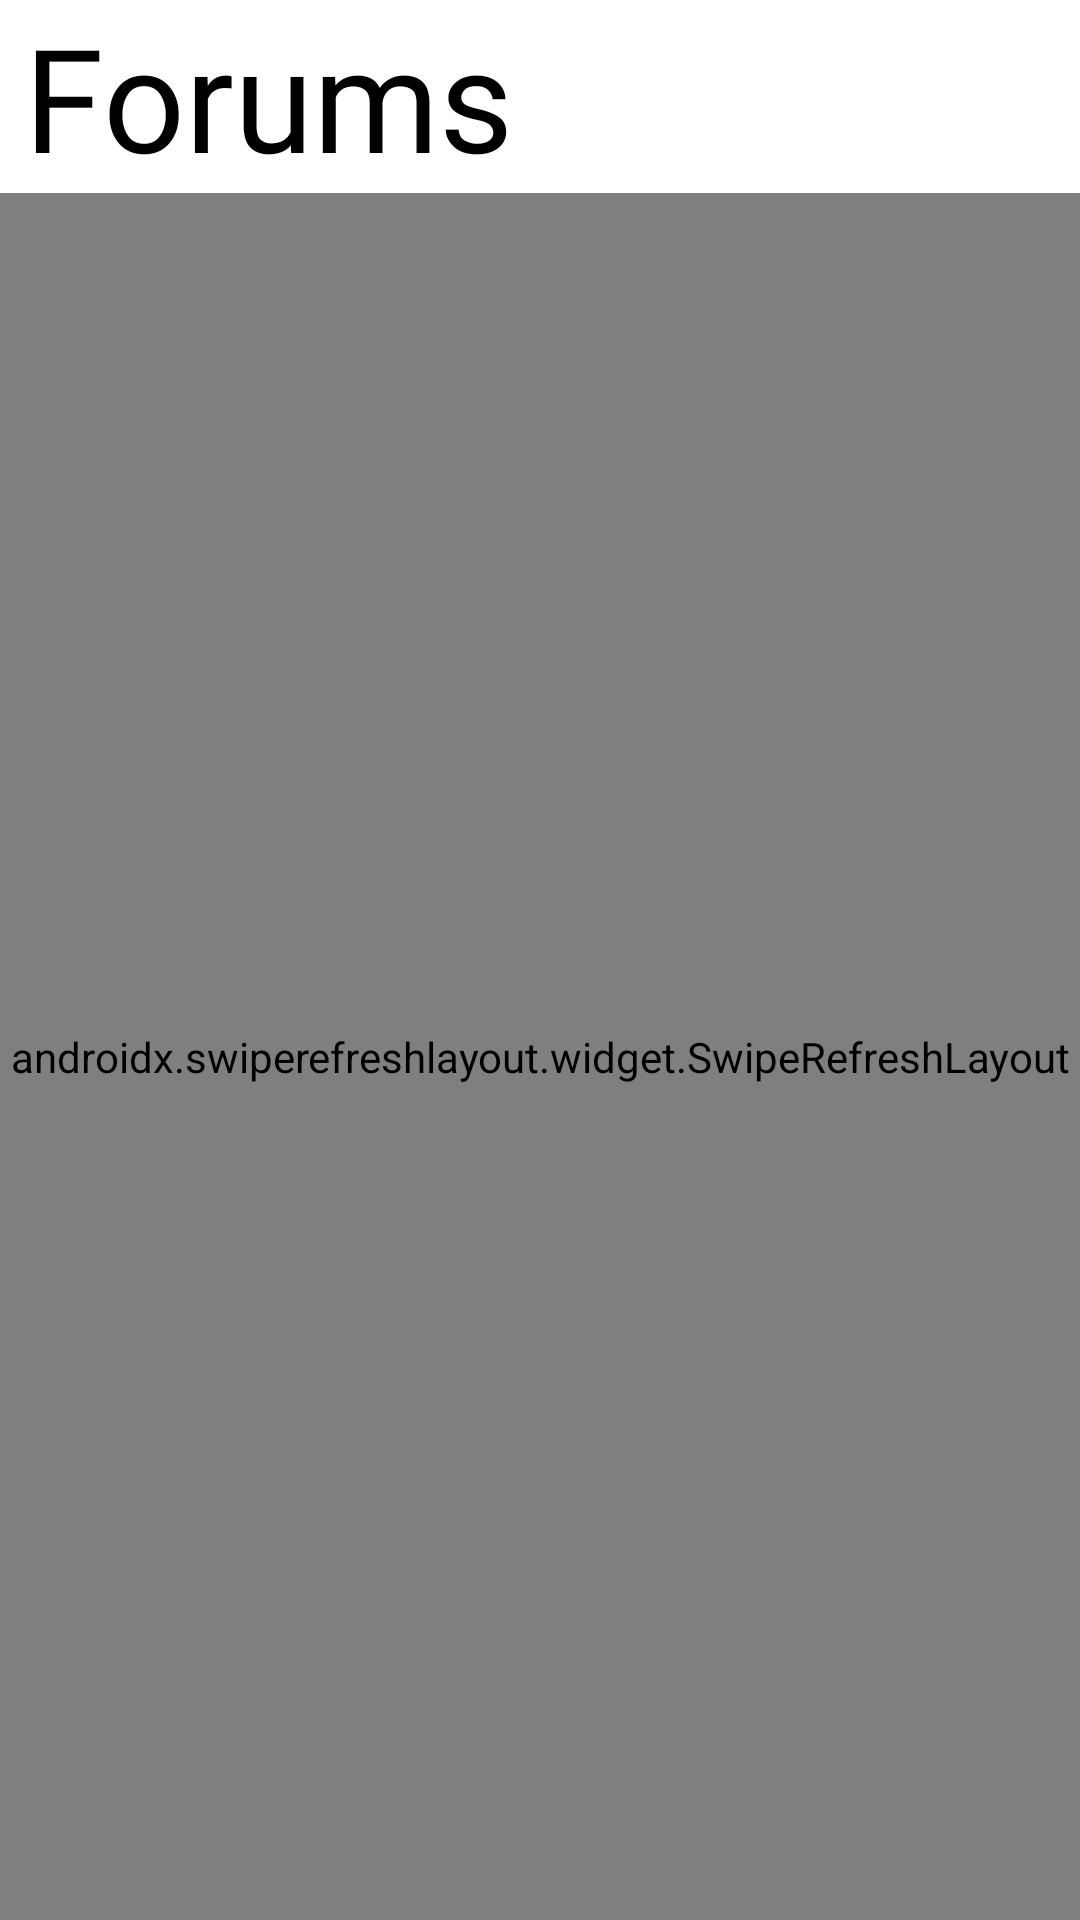

This screen was rendered from an Android layout file. Write that file and the resources it references.
<!-- AndroidManifest.xml: application theme Theme.ReXApp -->
<!-- res/layout/forum_fragment.xml -->
<?xml version="1.0" encoding="utf-8"?>
<androidx.constraintlayout.widget.ConstraintLayout xmlns:android="http://schemas.android.com/apk/res/android"
    xmlns:app="http://schemas.android.com/apk/res-auto"
    xmlns:tools="http://schemas.android.com/tools"
    android:id="@+id/ConstraintLayout"
    android:layout_width="match_parent"
    android:layout_height="match_parent"
    tools:context=".ForumFragment">

    <TextView
        android:id="@+id/forumTitleText"
        android:layout_width="wrap_content"
        android:layout_height="wrap_content"
        android:layout_marginStart="8dp"
        android:fontFamily="@font/nunito_sans_bold"
        android:text="@string/forumsTitleText"
        android:textColor="@color/black"
        android:textSize="48sp"
        app:layout_constraintStart_toStartOf="parent"
        app:layout_constraintTop_toTopOf="parent" />

    <androidx.swiperefreshlayout.widget.SwipeRefreshLayout
        android:id="@+id/swipeRefreshLayout"
        android:layout_width="0dp"
        android:layout_height="0dp"
        app:layout_constraintBottom_toBottomOf="parent"
        app:layout_constraintEnd_toEndOf="parent"
        app:layout_constraintStart_toStartOf="parent"
        app:layout_constraintTop_toBottomOf="@+id/forumTitleText">

        <androidx.recyclerview.widget.RecyclerView
            android:id="@+id/forumRecyclerView"
            android:layout_width="match_parent"
            android:layout_height="match_parent" />
    </androidx.swiperefreshlayout.widget.SwipeRefreshLayout>


</androidx.constraintlayout.widget.ConstraintLayout>
<!-- resources referenced by this layout -->
<resources>
  <string name="forumsTitleText">Forums</string>
  <style name="Theme.ReXApp" parent="Theme.MaterialComponents.DayNight.NoActionBar">
          
          <item name="colorPrimary">#64B5F6</item>
          <item name="colorPrimaryVariant">#1E96F2</item>
          <item name="colorOnPrimary">@color/white</item>
           Secondary brand color.
          <item name="colorSecondary">@color/teal_200</item>
          <item name="colorSecondaryVariant">@color/teal_700</item>
          <item name="colorOnSecondary">@color/black</item>
          
          //<item name="android:statusBarColor" tools:targetApi="l">?attr/colorPrimaryVariant</item>
          
      </style>
  <!-- not gathered from this repository: default colours our renderer supplied (Android Studio template values) -->
  <color name="teal_200">#FF03DAC5</color>
  <color name="teal_700">#FF018786</color>
  <color name="black">#FF000000</color>
  <color name="white">#FFFFFFFF</color>
</resources>
